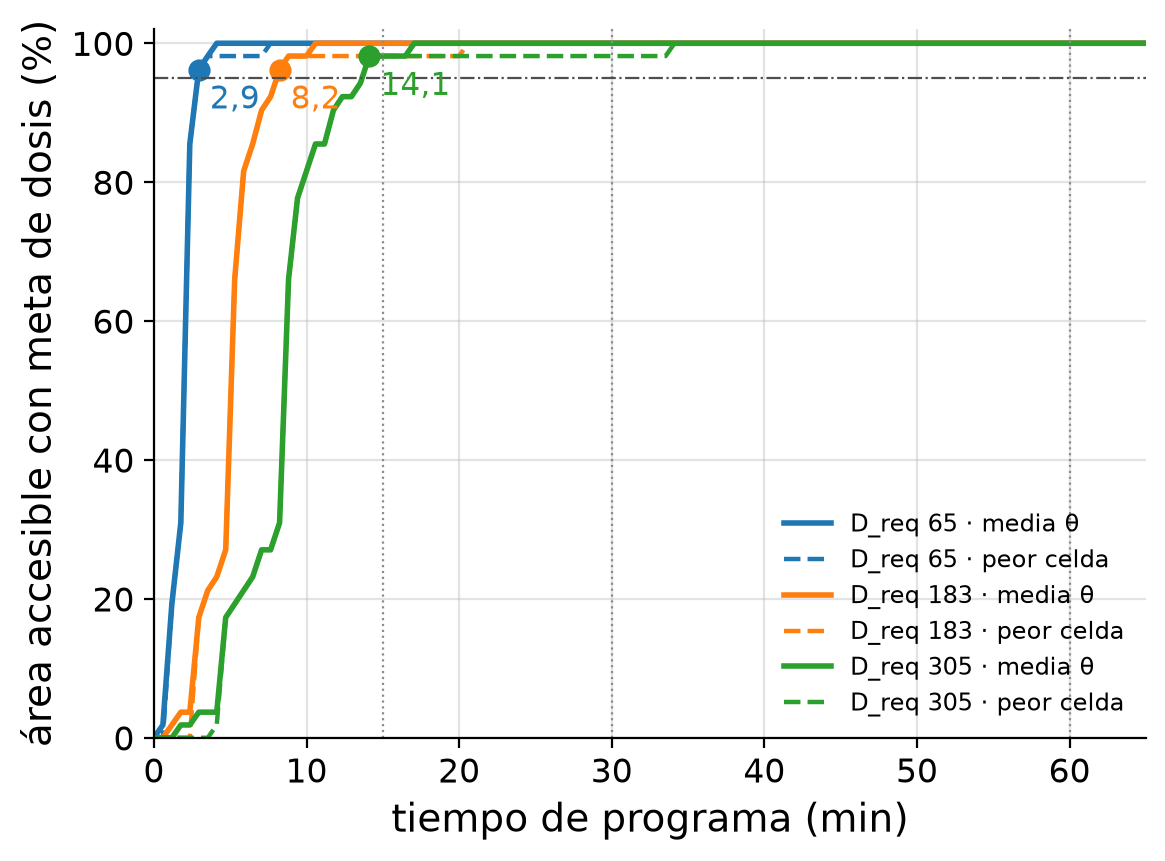

Values plotted in this chart, from the file beside it:
superficie, D_req, N, t_min, M3_acc_media_theta_pct, M3_acc_peor_celda_pct
OD, 65, 0, 0.000, 0.0000, 0.0000
OD, 65, 1, 0.588, 1.843, 0.0000
OD, 65, 2, 1.176, 19.27, 19.27
OD, 65, 3, 1.765, 30.96, 30.96
OD, 65, 4, 2.353, 85.5, 85.5
OD, 65, 5, 2.941, 96.21, 96.21
OD, 65, 6, 3.529, 98.16, 98.16
OD, 65, 7, 4.118, 100, 98.16
OD, 65, 8, 4.706, 100, 98.16
OD, 65, 9, 5.294, 100, 98.16
OD, 65, 10, 5.882, 100, 98.16
OD, 65, 11, 6.471, 100, 98.16
OD, 65, 12, 7.059, 100, 98.16
OD, 65, 13, 7.647, 100, 100
OD, 65, 14, 8.235, 100, 100
OD, 65, 15, 8.823, 100, 100
OD, 65, 16, 9.412, 100, 100
OD, 65, 17, 10, 100, 100
OD, 65, 18, 10.59, 100, 100
OD, 65, 19, 11.18, 100, 100
OD, 65, 20, 11.77, 100, 100
OD, 65, 21, 12.35, 100, 100
OD, 65, 22, 12.94, 100, 100
OD, 65, 23, 13.53, 100, 100
OD, 65, 24, 14.12, 100, 100
OD, 65, 25, 14.71, 100, 100
OD, 65, 26, 15.29, 100, 100
OD, 65, 27, 15.88, 100, 100
OD, 65, 28, 16.47, 100, 100
OD, 65, 29, 17.06, 100, 100
OD, 65, 30, 17.65, 100, 100
OD, 65, 31, 18.23, 100, 100
OD, 65, 32, 18.82, 100, 100
OD, 65, 33, 19.41, 100, 100
OD, 65, 34, 20, 100, 100
OD, 65, 35, 20.59, 100, 100
OD, 65, 36, 21.18, 100, 100
OD, 65, 37, 21.77, 100, 100
OD, 65, 38, 22.35, 100, 100
OD, 65, 39, 22.94, 100, 100
OD, 65, 40, 23.53, 100, 100
OD, 65, 41, 24.12, 100, 100
OD, 65, 42, 24.71, 100, 100
OD, 65, 43, 25.29, 100, 100
OD, 65, 44, 25.88, 100, 100
OD, 65, 45, 26.47, 100, 100
OD, 65, 46, 27.06, 100, 100
OD, 65, 47, 27.65, 100, 100
OD, 65, 48, 28.23, 100, 100
OD, 65, 49, 28.82, 100, 100
OD, 65, 50, 29.41, 100, 100
OD, 65, 51, 30, 100, 100
OD, 65, 52, 30.59, 100, 100
OD, 65, 53, 31.18, 100, 100
OD, 65, 54, 31.77, 100, 100
OD, 65, 55, 32.35, 100, 100
OD, 65, 56, 32.94, 100, 100
OD, 65, 57, 33.53, 100, 100
OD, 65, 58, 34.12, 100, 100
OD, 65, 59, 34.71, 100, 100
... 555 more rows
